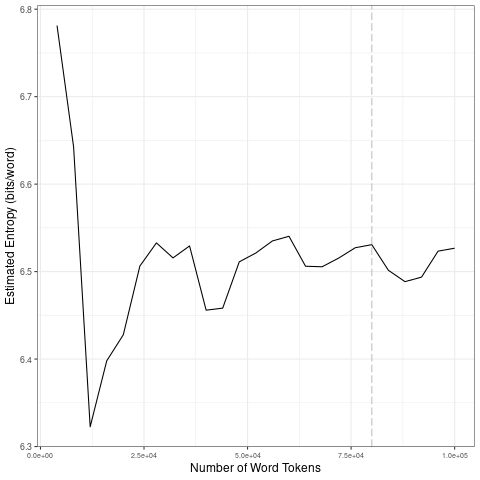

Data behind this chart, as committed beside it:
file, entropy.Corpus.Size, entropy.Entropy, sd.Corpus.Size, sd.SD
data/2021_by_es/2021-02-24_tokens_1-gram…, 4000, 6.781, 20000, 0.1908
data/2021_by_es/2021-02-24_tokens_1-gram…, 8000, 6.643, 40000, 0.03101
data/2021_by_es/2021-02-24_tokens_1-gram…, 12000, 6.323, 60000, 0.03282
data/2021_by_es/2021-02-24_tokens_1-gram…, 16000, 6.398, 80000, 0.01171
data/2021_by_es/2021-02-24_tokens_1-gram…, 20000, 6.428, 1e+05, 0.01738
data/2021_by_es/2021-02-24_tokens_1-gram…, 24000, 6.506, 20000, 0.1908
data/2021_by_es/2021-02-24_tokens_1-gram…, 28000, 6.533, 40000, 0.03101
data/2021_by_es/2021-02-24_tokens_1-gram…, 32000, 6.516, 60000, 0.03282
data/2021_by_es/2021-02-24_tokens_1-gram…, 36000, 6.529, 80000, 0.01171
data/2021_by_es/2021-02-24_tokens_1-gram…, 40000, 6.456, 1e+05, 0.01738
data/2021_by_es/2021-02-24_tokens_1-gram…, 44000, 6.458, 20000, 0.1908
data/2021_by_es/2021-02-24_tokens_1-gram…, 48000, 6.511, 40000, 0.03101
data/2021_by_es/2021-02-24_tokens_1-gram…, 52000, 6.521, 60000, 0.03282
data/2021_by_es/2021-02-24_tokens_1-gram…, 56000, 6.535, 80000, 0.01171
data/2021_by_es/2021-02-24_tokens_1-gram…, 60000, 6.54, 1e+05, 0.01738
data/2021_by_es/2021-02-24_tokens_1-gram…, 64000, 6.506, 20000, 0.1908
data/2021_by_es/2021-02-24_tokens_1-gram…, 68000, 6.506, 40000, 0.03101
data/2021_by_es/2021-02-24_tokens_1-gram…, 72000, 6.515, 60000, 0.03282
data/2021_by_es/2021-02-24_tokens_1-gram…, 76000, 6.527, 80000, 0.01171
data/2021_by_es/2021-02-24_tokens_1-gram…, 80000, 6.531, 1e+05, 0.01738
data/2021_by_es/2021-02-24_tokens_1-gram…, 84000, 6.502, 20000, 0.1908
data/2021_by_es/2021-02-24_tokens_1-gram…, 88000, 6.489, 40000, 0.03101
data/2021_by_es/2021-02-24_tokens_1-gram…, 92000, 6.494, 60000, 0.03282
data/2021_by_es/2021-02-24_tokens_1-gram…, 96000, 6.523, 80000, 0.01171
data/2021_by_es/2021-02-24_tokens_1-gram…, 1e+05, 6.527, 1e+05, 0.01738
